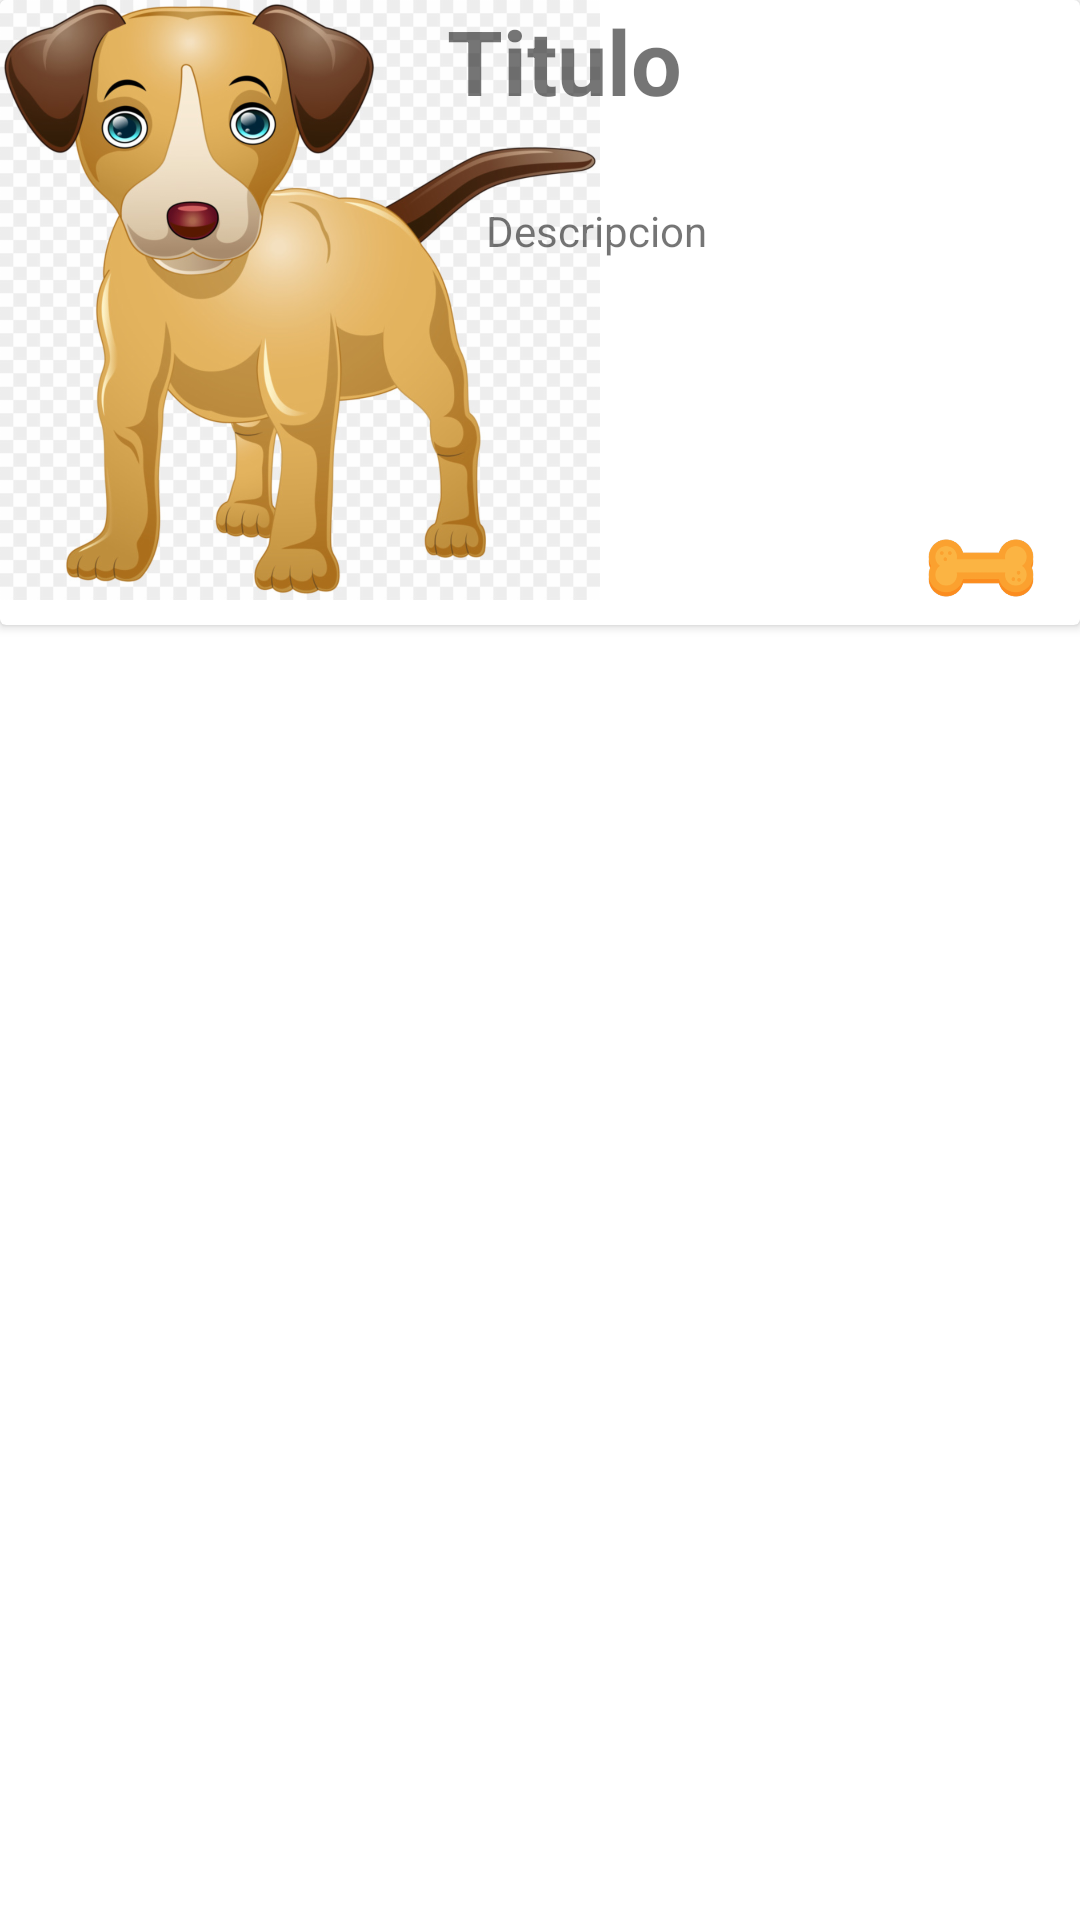

Write the Android layout XML for this screen, with the resource values it uses.
<!-- AndroidManifest.xml: application theme Theme.TareaSemana4 -->
<!-- res/layout/segundo_activity.xml -->
<?xml version="1.0" encoding="utf-8"?>
<androidx.constraintlayout.widget.ConstraintLayout
    xmlns:android="http://schemas.android.com/apk/res/android"
    xmlns:app="http://schemas.android.com/apk/res-auto"
    xmlns:tools="http://schemas.android.com/tools"
    android:layout_width="match_parent"
    android:layout_height="wrap_content"
    android:id="@+id/mainLayout"
    >

    <androidx.cardview.widget.CardView
        android:layout_width="match_parent"
        android:layout_height="wrap_content"
        tools:ignore="MissingConstraints" >

        <androidx.constraintlayout.widget.ConstraintLayout
            android:layout_width="match_parent"
            android:layout_height="wrap_content">

            <ImageView
                android:id="@+id/imgAnimal"
                android:layout_width="200dp"
                android:layout_height="200dp"
                app:srcCompat="@drawable/perro"
                />

            <TextView
                android:id="@+id/tvTitulo"
                android:layout_width="211dp"
                android:layout_height="62dp"
                android:text="Titulo"
                android:textSize="30dp"
                android:textStyle="bold"
                app:layout_constraintBottom_toBottomOf="parent"
                app:layout_constraintEnd_toEndOf="parent"
                app:layout_constraintHorizontal_bias="1.0"
                app:layout_constraintStart_toStartOf="parent"
                app:layout_constraintTop_toTopOf="parent"
                app:layout_constraintVertical_bias="0.0" />

            <TextView
                android:id="@+id/tvDescripcion"
                android:layout_width="142dp"
                android:layout_height="103dp"
                android:text="Descripcion"
                app:layout_constraintBottom_toBottomOf="parent"
                app:layout_constraintEnd_toEndOf="parent"
                app:layout_constraintHorizontal_bias="0.743"
                app:layout_constraintStart_toStartOf="parent"
                app:layout_constraintTop_toTopOf="@+id/tvTitulo"
                app:layout_constraintVertical_bias="0.639" />

            <ImageView
                android:id="@+id/imgHueso"
                android:layout_width="66dp"
                android:layout_height="38dp"
                app:layout_constraintBottom_toBottomOf="parent"
                app:layout_constraintEnd_toEndOf="parent"
                app:layout_constraintHorizontal_bias="1.0"
                app:layout_constraintStart_toStartOf="@+id/tvDescripcion"
                app:layout_constraintTop_toBottomOf="@+id/tvDescripcion"
                app:layout_constraintVertical_bias="0.0"
                app:srcCompat="@drawable/hueso" />
        </androidx.constraintlayout.widget.ConstraintLayout>
    </androidx.cardview.widget.CardView>
</androidx.constraintlayout.widget.ConstraintLayout>
<!-- resources referenced by this layout -->
<resources>
  <!-- drawable hueso: png bitmap (drawable-mdpi, 8843 bytes) -->
  <!-- drawable perro: png bitmap (drawable-hdpi, 292327 bytes) -->
  <style name="Theme.TareaSemana4" parent="Theme.MaterialComponents.DayNight.DarkActionBar">
          
          <item name="colorPrimary">@color/purple_500</item>
          <item name="colorPrimaryVariant">@color/purple_700</item>
          <item name="colorOnPrimary">@color/white</item>
          
          <item name="colorSecondary">@color/teal_200</item>
          <item name="colorSecondaryVariant">@color/teal_700</item>
          <item name="colorOnSecondary">@color/black</item>
          
          <item name="android:statusBarColor" tools:targetApi="l">?attr/colorPrimaryVariant</item>
          
      </style>
  <!-- not gathered from this repository: default colours our renderer supplied (Android Studio template values) -->
  <color name="purple_500">#FF6200EE</color>
  <color name="purple_700">#FF3700B3</color>
  <color name="teal_200">#FF03DAC5</color>
  <color name="teal_700">#FF018786</color>
  <color name="black">#FF000000</color>
  <color name="white">#FFFFFFFF</color>
</resources>
